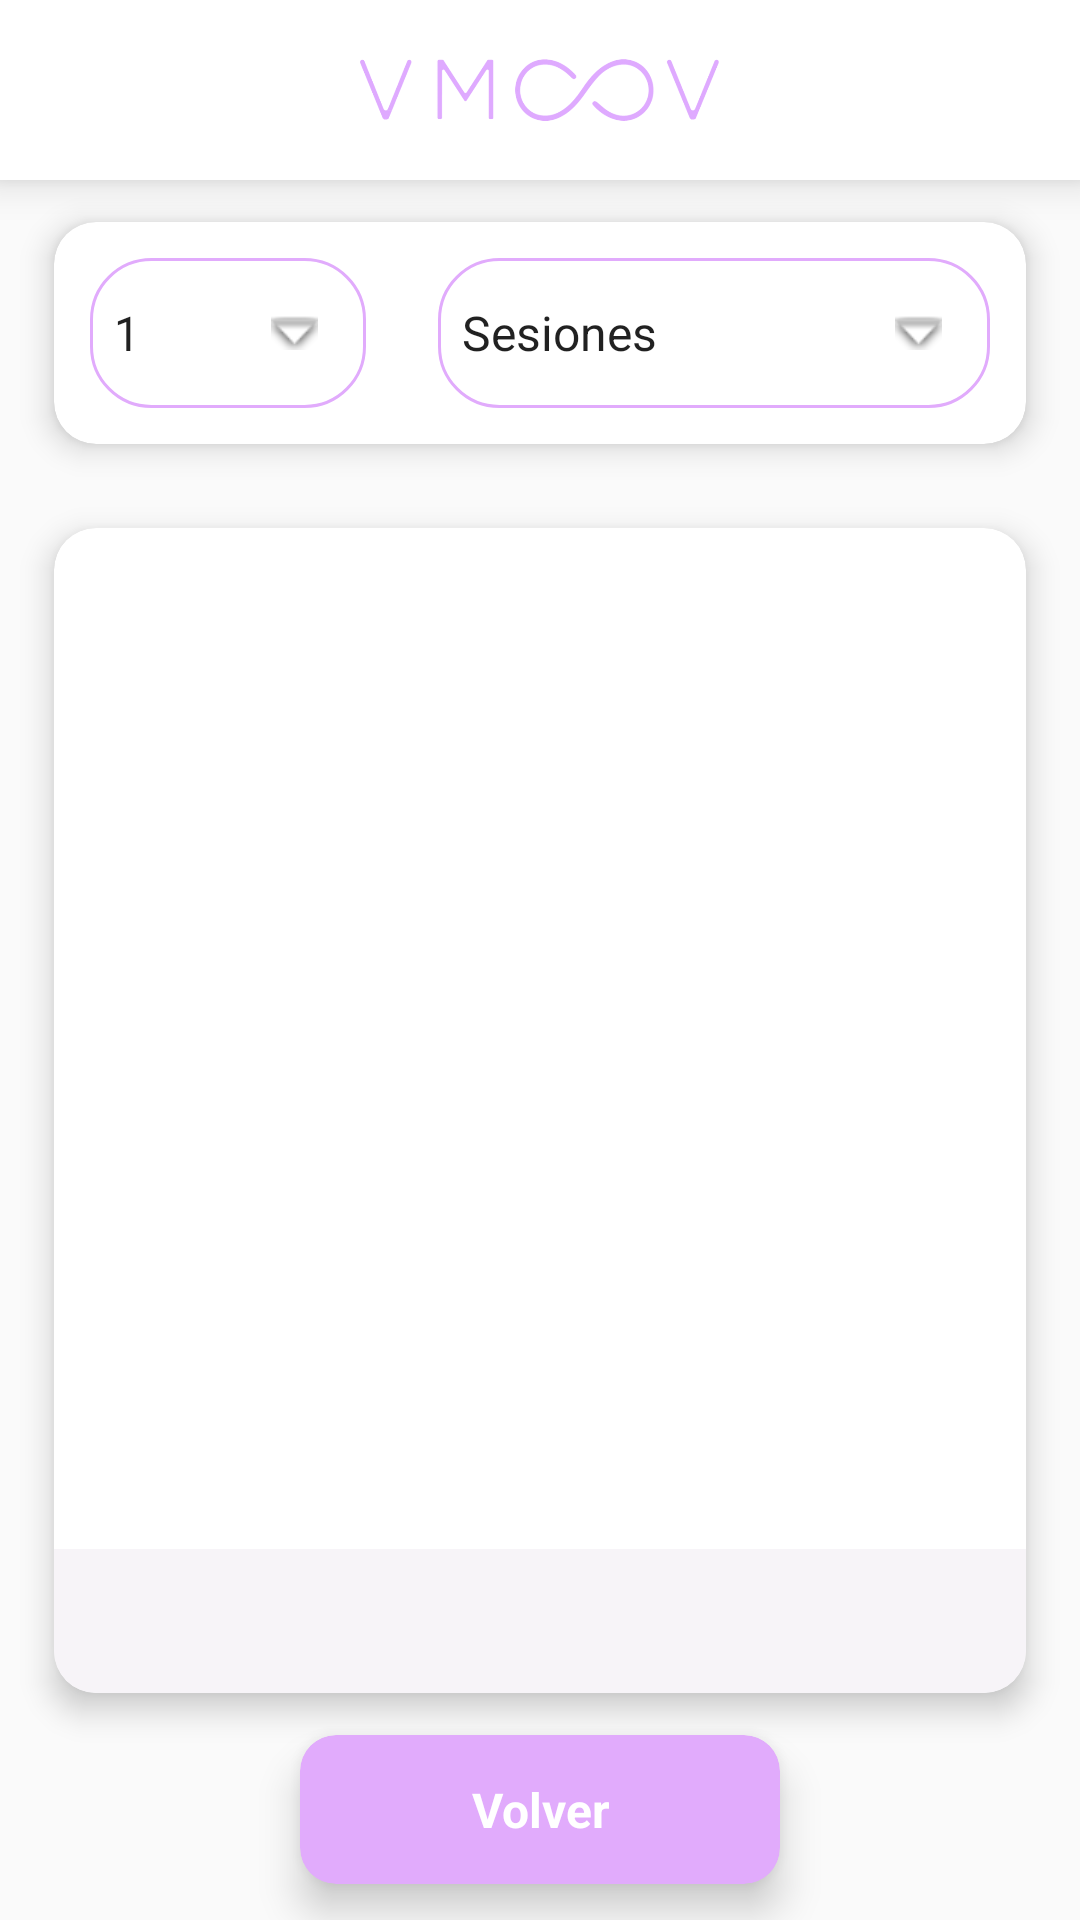

Layout XML and referenced resources for this Android screen:
<!-- AndroidManifest.xml: application theme Theme.VMOOV -->
<!-- res/layout/activity_summary.xml -->
<LinearLayout
    xmlns:android="http://schemas.android.com/apk/res/android"
    xmlns:app="http://schemas.android.com/apk/res-auto"
    android:layout_width="match_parent"
    android:layout_height="match_parent"
    android:background="@drawable/fondo_prueba"
    android:orientation="vertical">

    
    <LinearLayout
        android:id="@+id/zocalo"
        android:layout_width="match_parent"
        android:layout_height="60dp"
        android:background="@android:color/white"
        android:elevation="8dp"
        android:padding="16dp"
        android:gravity="center">

        <ImageView
            android:layout_width="120dp"
            android:layout_height="60dp"
            android:contentDescription="Logo VMOOV"
            android:src="@drawable/logovmoov_v"
            android:scaleType="fitCenter"/>
    </LinearLayout>

    
    <androidx.cardview.widget.CardView
        android:id="@+id/spinner_card"
        android:layout_width="match_parent"
        android:layout_height="wrap_content"
        android:layout_marginHorizontal="18dp"
        android:layout_marginVertical="14dp"
        app:cardCornerRadius="14dp"
        app:cardElevation="6dp"
        app:cardBackgroundColor="@android:color/white">

        <LinearLayout
            android:layout_width="match_parent"
            android:layout_height="wrap_content"
            android:orientation="horizontal"
            android:gravity="center"
            android:padding="12dp">

            <Spinner
                android:id="@+id/spinner_number"
                android:layout_width="0dp"
                android:layout_height="50dp"
                android:layout_weight="1"
                android:layout_marginEnd="12dp"
                android:background="@drawable/spinner_background"
                android:entries="@array/number_array"
                android:spinnerMode="dropdown"/>

            <Spinner
                android:id="@+id/spinner_type"
                android:layout_width="0dp"
                android:layout_height="50dp"
                android:layout_weight="2"
                android:layout_marginStart="12dp"
                android:background="@drawable/spinner_background"
                android:entries="@array/type_array"
                android:spinnerMode="dropdown"/>
        </LinearLayout>
    </androidx.cardview.widget.CardView>

    
    <androidx.cardview.widget.CardView
        android:layout_width="match_parent"
        android:layout_height="0dp"
        android:layout_weight="1"
        android:layout_marginHorizontal="18dp"
        android:layout_marginVertical="14dp"
        app:cardCornerRadius="14dp"
        app:cardElevation="6dp"
        app:cardBackgroundColor="@android:color/white">

        <LinearLayout
            android:layout_width="match_parent"
            android:layout_height="match_parent"
            android:orientation="vertical"
            android:padding="0dp">

            
            <androidx.viewpager2.widget.ViewPager2
                android:id="@+id/viewPager"
                android:layout_width="match_parent"
                android:layout_height="0dp"
                android:layout_weight="1"/>

            
            <com.google.android.material.tabs.TabLayout
                android:id="@+id/tab_layout"
                android:layout_width="match_parent"
                android:layout_height="wrap_content"
                android:layout_marginTop="8dp"
                android:backgroundTint="@color/lightviolet"
                android:background="@color/lightviolet"
                app:tabIndicatorColor="@color/blue"
                app:tabSelectedTextColor="@color/blue"
                app:tabTextColor="@color/violet"/>

        </LinearLayout>
    </androidx.cardview.widget.CardView>

    
    <androidx.cardview.widget.CardView
        android:id="@+id/back_button"
        android:layout_width="160dp"
        android:layout_height="wrap_content"
        app:cardCornerRadius="12dp"
        app:cardElevation="8dp"
        android:layout_marginBottom="12dp"
        android:backgroundTint="@color/violet"
        android:padding="14dp"
        android:layout_gravity="center_horizontal">

        <TextView
            android:layout_width="match_parent"
            android:layout_height="wrap_content"
            android:text="Volver"
            android:textColor="@android:color/white"
            android:textStyle="bold"
            android:textSize="16sp"
            android:gravity="center"
            android:padding="14dp"/>
    </androidx.cardview.widget.CardView>

</LinearLayout>
<!-- resources referenced by this layout -->
<resources>
  <string-array name="number_array">
          <item>1</item>
          <item>2</item>
          <item>3</item>
          <item>4</item>
          <item>5</item>
      </string-array>
  <string-array name="type_array">
          <item>Sesiones</item>
          <item>Semanas</item>
          <item>Meses</item>
      </string-array>
  <color name="blue">#677eff</color>
  <color name="lightviolet">#f7f4f8</color>
  <color name="violet">#e1abfc</color>
  <!-- drawable logovmoov_v: png bitmap (drawable, 52753 bytes) -->
  <!-- drawable spinner_background (drawable) -->
  <layer-list xmlns:android="http://schemas.android.com/apk/res/android">
      
      <item>
          <shape android:shape="rectangle">
              <corners android:radius="20dp" />
              <solid android:color="@android:color/white" />
              <stroke android:width="1dp" android:color="@color/violet" />
          </shape>
      </item>
  
      
      <item android:gravity="end|center_vertical" android:right="16dp">
          <bitmap
              android:src="@android:drawable/arrow_down_float"
              android:gravity="center" />
      </item>
  </layer-list>
  <style name="Theme.VMOOV" parent="Theme.AppCompat.Light.NoActionBar">
          
          <item name="colorPrimary">@color/purple_500</item>
          <item name="colorPrimaryVariant">@color/purple_700</item>
          <item name="colorOnPrimary">@color/white</item>
          
          <item name="colorSecondary">@color/teal_200</item>
          <item name="colorSecondaryVariant">@color/teal_700</item>
          <item name="colorOnSecondary">@color/black</item>
          
          <item name="android:statusBarColor">?attr/colorPrimaryVariant</item>
          
      </style>
  <color name="purple_500">#FF6200EE</color>
  <color name="purple_700">#FF3700B3</color>
  <color name="white">#FFFFFFFF</color>
  <color name="teal_200">#FF03DAC5</color>
  <color name="teal_700">#FF018786</color>
  <color name="black">#FF000000</color>
</resources>
